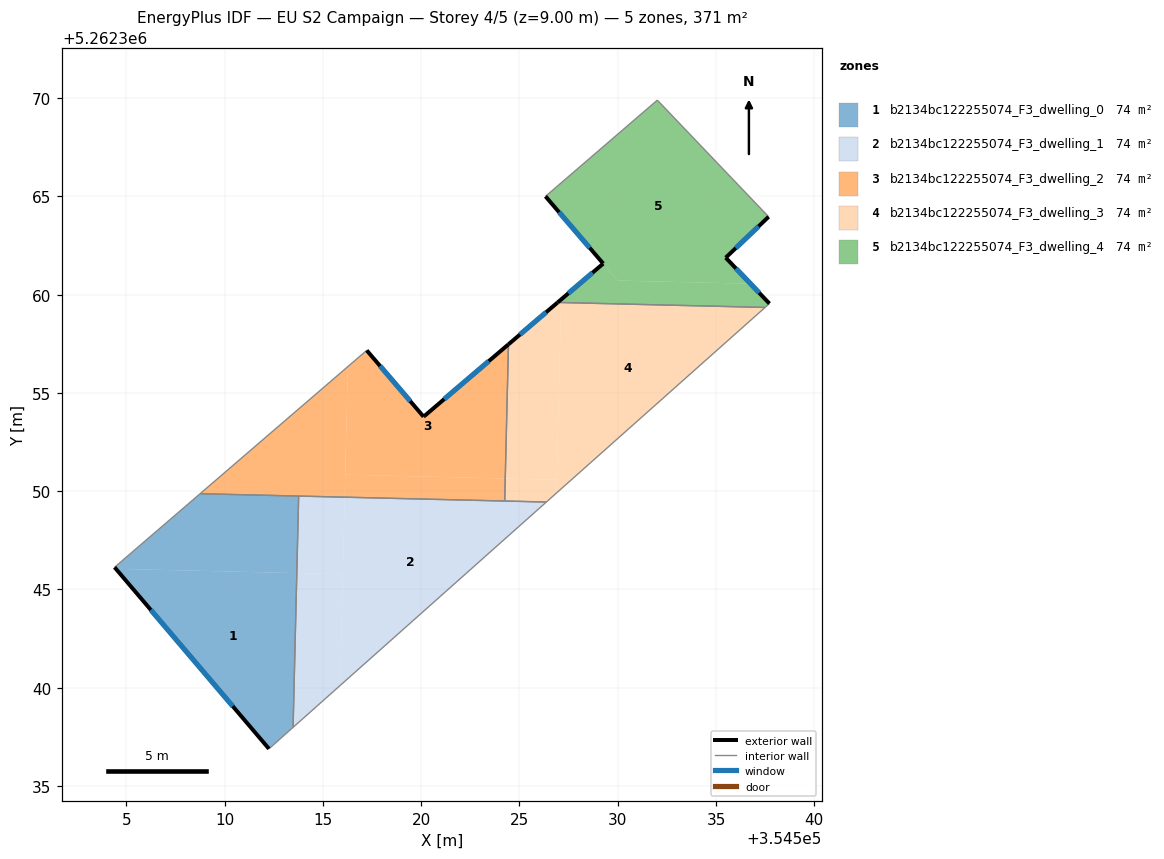
=== STOREY PLAN SPEC (per zone: floor XY polygon, exterior-wall plan segments, windows/doors) ===
zone 1: b2134bc122255074_F3_dwelling_0  (74.2 m²)
  floor: (354513.67, 5262345.83) (354513.48, 5262337.98) (354512.26, 5262336.89) (354504.47, 5262346.05)
  floor: (354513.77, 5262349.75) (354513.67, 5262345.83) (354504.47, 5262346.05) (354504.40, 5262346.13) (354508.75, 5262349.87)
  exterior wall: (354504.40, 5262346.13) – (354512.26, 5262336.89)  [12.1 m]
    window: (354506.24, 5262343.96) – (354510.41, 5262339.06)  [10.2 m²]
  interior walls: 4
zone 2: b2134bc122255074_F3_dwelling_1  (74.2 m²)
  floor: (354526.37, 5262349.45) (354515.88, 5262340.12) (354516.11, 5262349.69)
  floor: (354516.01, 5262345.77) (354515.88, 5262340.12) (354513.48, 5262337.98) (354513.67, 5262345.83)
  floor: (354516.11, 5262349.69) (354516.01, 5262345.77) (354513.67, 5262345.83) (354513.77, 5262349.75)
  interior walls: 4
zone 3: b2134bc122255074_F3_dwelling_2  (74.2 m²)
  floor: (354524.44, 5262357.47) (354524.28, 5262350.65) (354516.14, 5262350.84) (354516.27, 5262356.34) (354517.23, 5262357.16) (354520.12, 5262353.79) (354520.17, 5262353.83)
  floor: (354524.28, 5262350.65) (354524.25, 5262349.50) (354516.11, 5262349.69) (354516.14, 5262350.84)
  floor: (354516.27, 5262356.34) (354516.11, 5262349.69) (354508.75, 5262349.87)
  exterior wall: (354520.12, 5262353.79) – (354517.23, 5262357.16)  [4.4 m]
    window: (354519.44, 5262354.58) – (354517.91, 5262356.37)  [3.8 m²]
  exterior wall: (354520.17, 5262353.83) – (354520.12, 5262353.79)  [0.1 m]
  exterior wall: (354524.44, 5262357.47) – (354520.17, 5262353.83)  [5.6 m]
    window: (354523.44, 5262356.62) – (354521.17, 5262354.68)  [4.7 m²]
  interior walls: 4
zone 4: b2134bc122255074_F3_dwelling_3  (74.2 m²)
  floor: (354537.50, 5262359.35) (354526.88, 5262349.91) (354527.12, 5262359.60)
  floor: (354527.12, 5262359.60) (354526.90, 5262350.58) (354524.28, 5262350.65) (354524.44, 5262357.47) (354526.94, 5262359.60)
  floor: (354526.90, 5262350.58) (354526.88, 5262349.91) (354526.37, 5262349.45) (354524.25, 5262349.50) (354524.28, 5262350.65)
  exterior wall: (354526.94, 5262359.60) – (354524.44, 5262357.47)  [3.3 m]
    window: (354526.35, 5262359.10) – (354525.03, 5262357.97)  [2.8 m²]
  interior walls: 4
zone 5: b2134bc122255074_F3_dwelling_4  (74.2 m²)
  floor: (354532.01, 5262369.89) (354537.68, 5262363.96) (354535.49, 5262361.88) (354536.76, 5262360.56) (354530.00, 5262360.72) (354526.32, 5262365.00)
  floor: (354536.76, 5262360.56) (354537.72, 5262359.54) (354537.50, 5262359.35) (354527.12, 5262359.60) (354527.12, 5262359.75) (354529.26, 5262361.58) (354530.00, 5262360.72)
  floor: (354527.12, 5262359.75) (354527.12, 5262359.60) (354526.94, 5262359.60)
  exterior wall: (354535.49, 5262361.88) – (354537.68, 5262363.96)  [3.0 m]
    window: (354536.01, 5262362.37) – (354537.16, 5262363.47)  [2.5 m²]
  exterior wall: (354537.72, 5262359.54) – (354535.49, 5262361.88)  [3.2 m]
    window: (354537.20, 5262360.09) – (354536.02, 5262361.33)  [2.7 m²]
  exterior wall: (354529.26, 5262361.58) – (354526.94, 5262359.60)  [3.0 m]
    window: (354528.72, 5262361.11) – (354527.49, 5262360.07)  [2.6 m²]
  exterior wall: (354526.32, 5262365.00) – (354529.26, 5262361.58)  [4.5 m]
    window: (354527.01, 5262364.20) – (354528.57, 5262362.38)  [3.8 m²]
  interior walls: 4

=== DERIVED (storey summary) ===
Building: EU S2 Campaign
Storey: 4 of 5  (floor level z = 9.00 m)
Storey gross floor area: 370.9 m²
Zones on this storey: 5
  - b2134bc122255074_F3_dwelling_0: floor 74.2 m²; exterior wall 12.1 m (36.4 m²); 1 window(s) 10.2 m²; WWR 28.1%
  - b2134bc122255074_F3_dwelling_1: floor 74.2 m²
  - b2134bc122255074_F3_dwelling_2: floor 74.2 m²; exterior wall 10.1 m (30.4 m²); 2 window(s) 8.5 m²; WWR 28.0%
  - b2134bc122255074_F3_dwelling_3: floor 74.2 m²; exterior wall 3.3 m (9.9 m²); 1 window(s) 2.8 m²; WWR 28.1%
  - b2134bc122255074_F3_dwelling_4: floor 74.2 m²; exterior wall 13.8 m (41.4 m²); 4 window(s) 11.6 m²; WWR 28.1%
Zone adjacency (shared interzone walls):
  - b2134bc122255074_F3_dwelling_0 ↔ b2134bc122255074_F3_dwelling_1
  - b2134bc122255074_F3_dwelling_0 ↔ b2134bc122255074_F3_dwelling_2
  - b2134bc122255074_F3_dwelling_1 ↔ b2134bc122255074_F3_dwelling_2
  - b2134bc122255074_F3_dwelling_1 ↔ b2134bc122255074_F3_dwelling_3
  - b2134bc122255074_F3_dwelling_2 ↔ b2134bc122255074_F3_dwelling_3
  - b2134bc122255074_F3_dwelling_3 ↔ b2134bc122255074_F3_dwelling_4